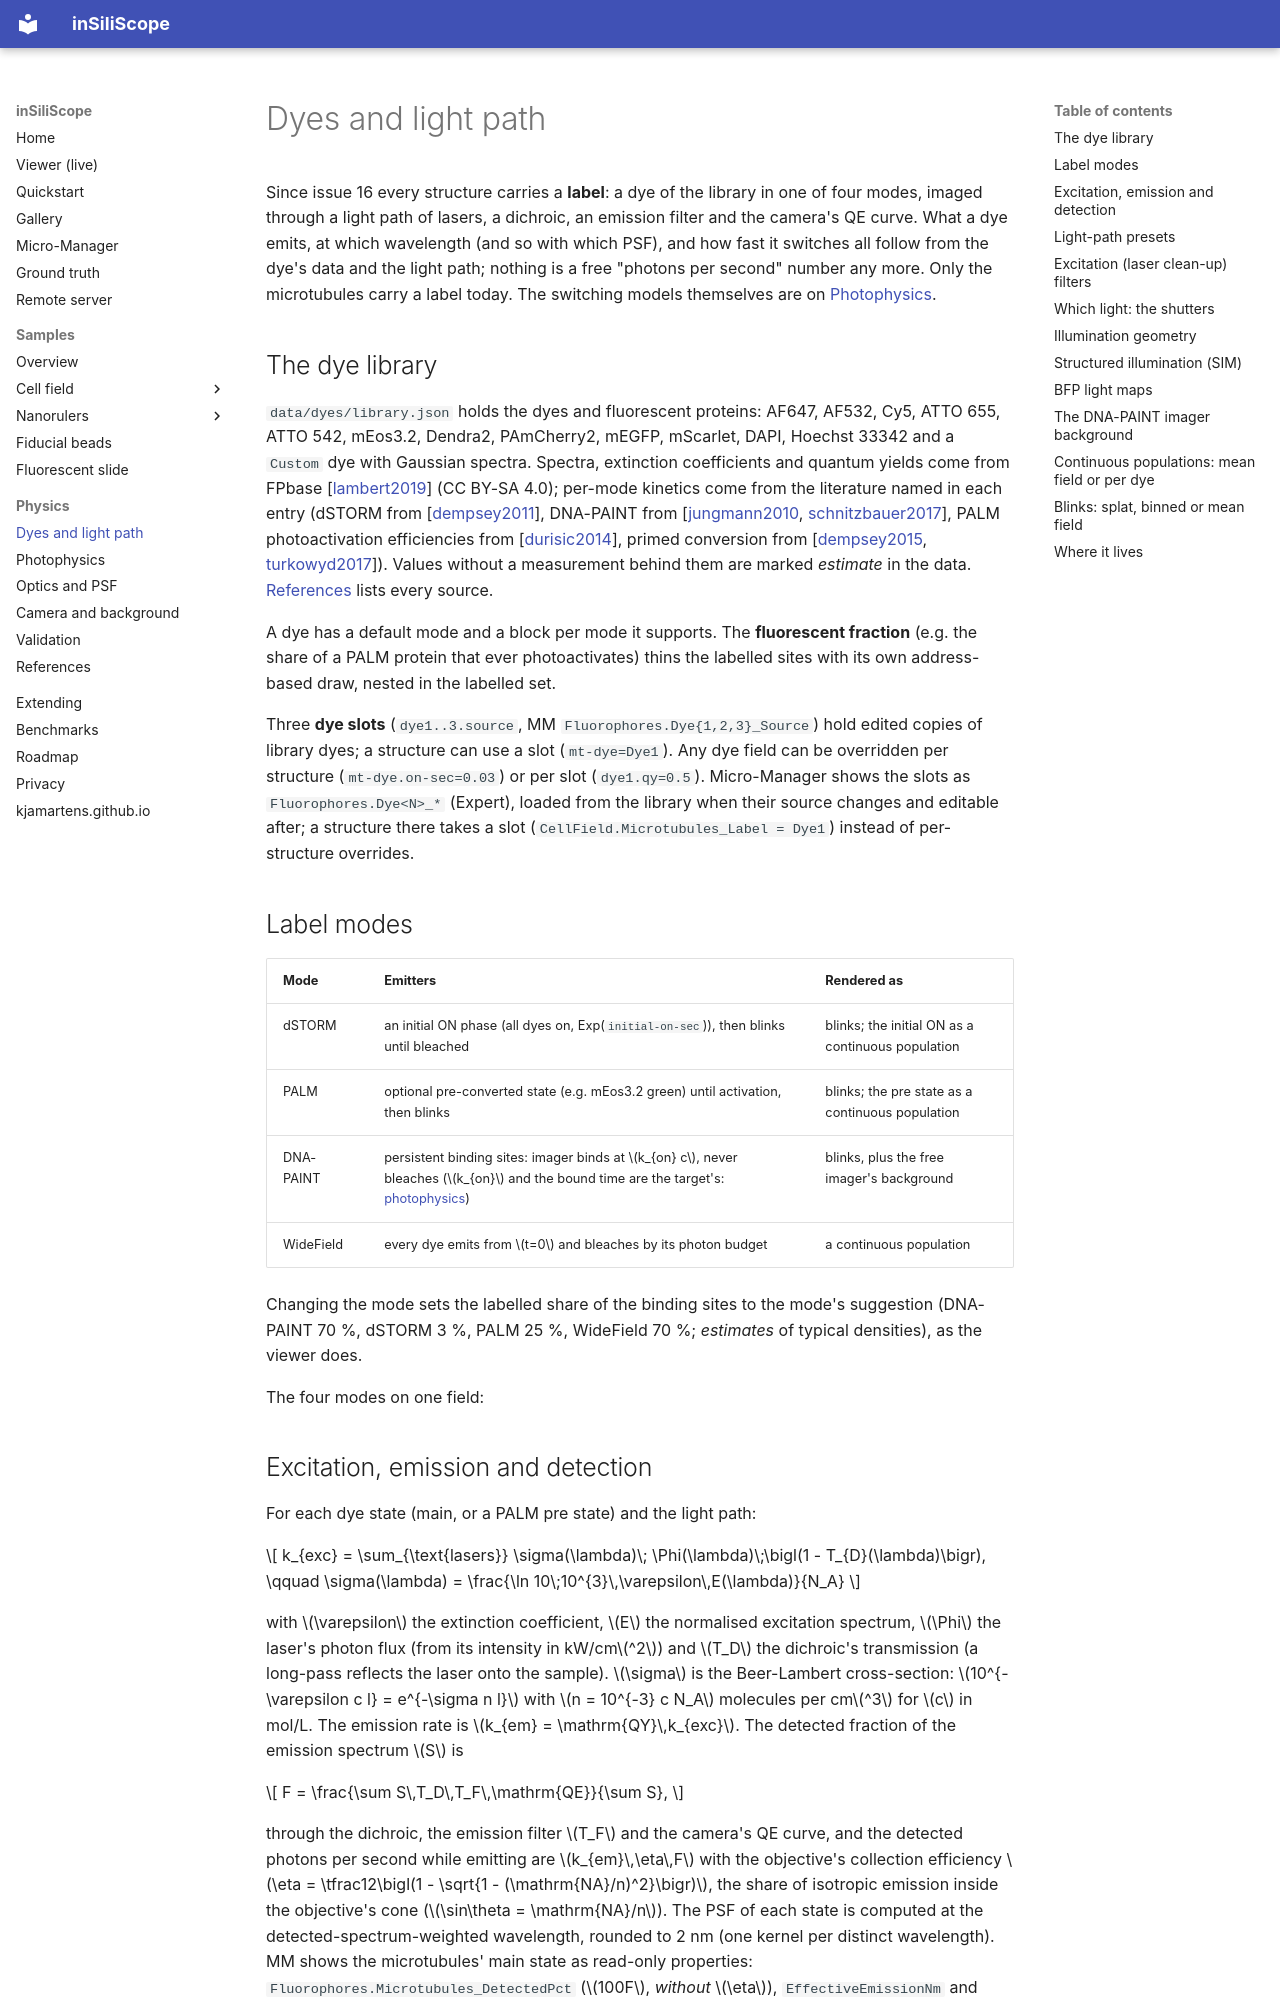

repository: kjamartens/inSiliScope · page: physics/dyes-and-light-path/index.html · generator: mkdocs

# Dyes and light path

Since issue 16 every structure carries a **label**: a dye of the library in one of four modes, imaged through a light
path of lasers, a dichroic, an emission filter and the camera's QE curve. What a dye emits, at which wavelength (and so
with which PSF), and how fast it switches all follow from the dye's data and the light path; nothing is a free
"photons per second" number any more. Only the microtubules carry a label today. The switching models themselves are on
[Photophysics](photophysics.md).

## The dye library

`data/dyes/library.json` holds the dyes and fluorescent proteins: AF647, AF532, Cy5, ATTO 655, ATTO 542, mEos3.2,
Dendra2, PAmCherry2, mEGFP, mScarlet, DAPI, Hoechst 33342 and a `Custom` dye with Gaussian spectra. Spectra, extinction
coefficients and quantum yields come from FPbase [[lambert2019](../references.md#lambert2019)] (CC BY-SA 4.0); per-mode
kinetics come from the literature named in each entry (dSTORM from [[dempsey2011](../references.md#dempsey2011)],
DNA-PAINT from [[jungmann2010](../references.md#jungmann2010), [schnitzbauer2017](../references.md#schnitzbauer2017)],
PALM photoactivation efficiencies from [[durisic2014](../references.md#durisic2014)], primed conversion from
[[dempsey2015](../references.md#dempsey2015), [turkowyd2017](../references.md#turkowyd2017)]). Values without a
measurement behind them are marked *estimate* in the data. [References](../references.md) lists every source.

A dye has a default mode and a block per mode it supports. The **fluorescent fraction** (e.g. the share of a PALM
protein that ever photoactivates) thins the labelled sites with its own address-based draw, nested in the labelled set.

Three **dye slots** (`dye1..3.source`, MM `Fluorophores.Dye{1,2,3}_Source`) hold edited copies of library dyes; a structure
can use a slot (`mt-dye=Dye1`). Any dye field can be overridden per structure (`mt-dye.on-sec=0.03`) or per slot
(`dye1.qy=0.5`). Micro-Manager shows the slots as `Fluorophores.Dye<N>_*` (Expert), loaded from the library when their
source changes and editable after; a structure there takes a slot (`CellField.Microtubules_Label = Dye1`) instead of
per-structure overrides.

## Label modes

| Mode | Emitters | Rendered as |
|---|---|---|
| dSTORM | an initial ON phase (all dyes on, Exp(`initial-on-sec`)), then blinks until bleached | blinks; the initial ON as a continuous population |
| PALM | optional pre-converted state (e.g. mEos3.2 green) until activation, then blinks | blinks; the pre state as a continuous population |
| DNA-PAINT | persistent binding sites: imager binds at \(k_{on} c\), never bleaches (\(k_{on}\) and the bound time are the target's: [photophysics](photophysics.md#dna-paint)) | blinks, plus the free imager's background |
| WideField | every dye emits from \(t=0\) and bleaches by its photon budget | a continuous population |

Changing the mode sets the labelled share of the binding sites to the mode's suggestion (DNA-PAINT 70 %, dSTORM 3 %,
PALM 25 %, WideField 70 %; *estimates* of typical densities), as the viewer does.

The four modes on one field:

<!-- fig:light-modes -->
